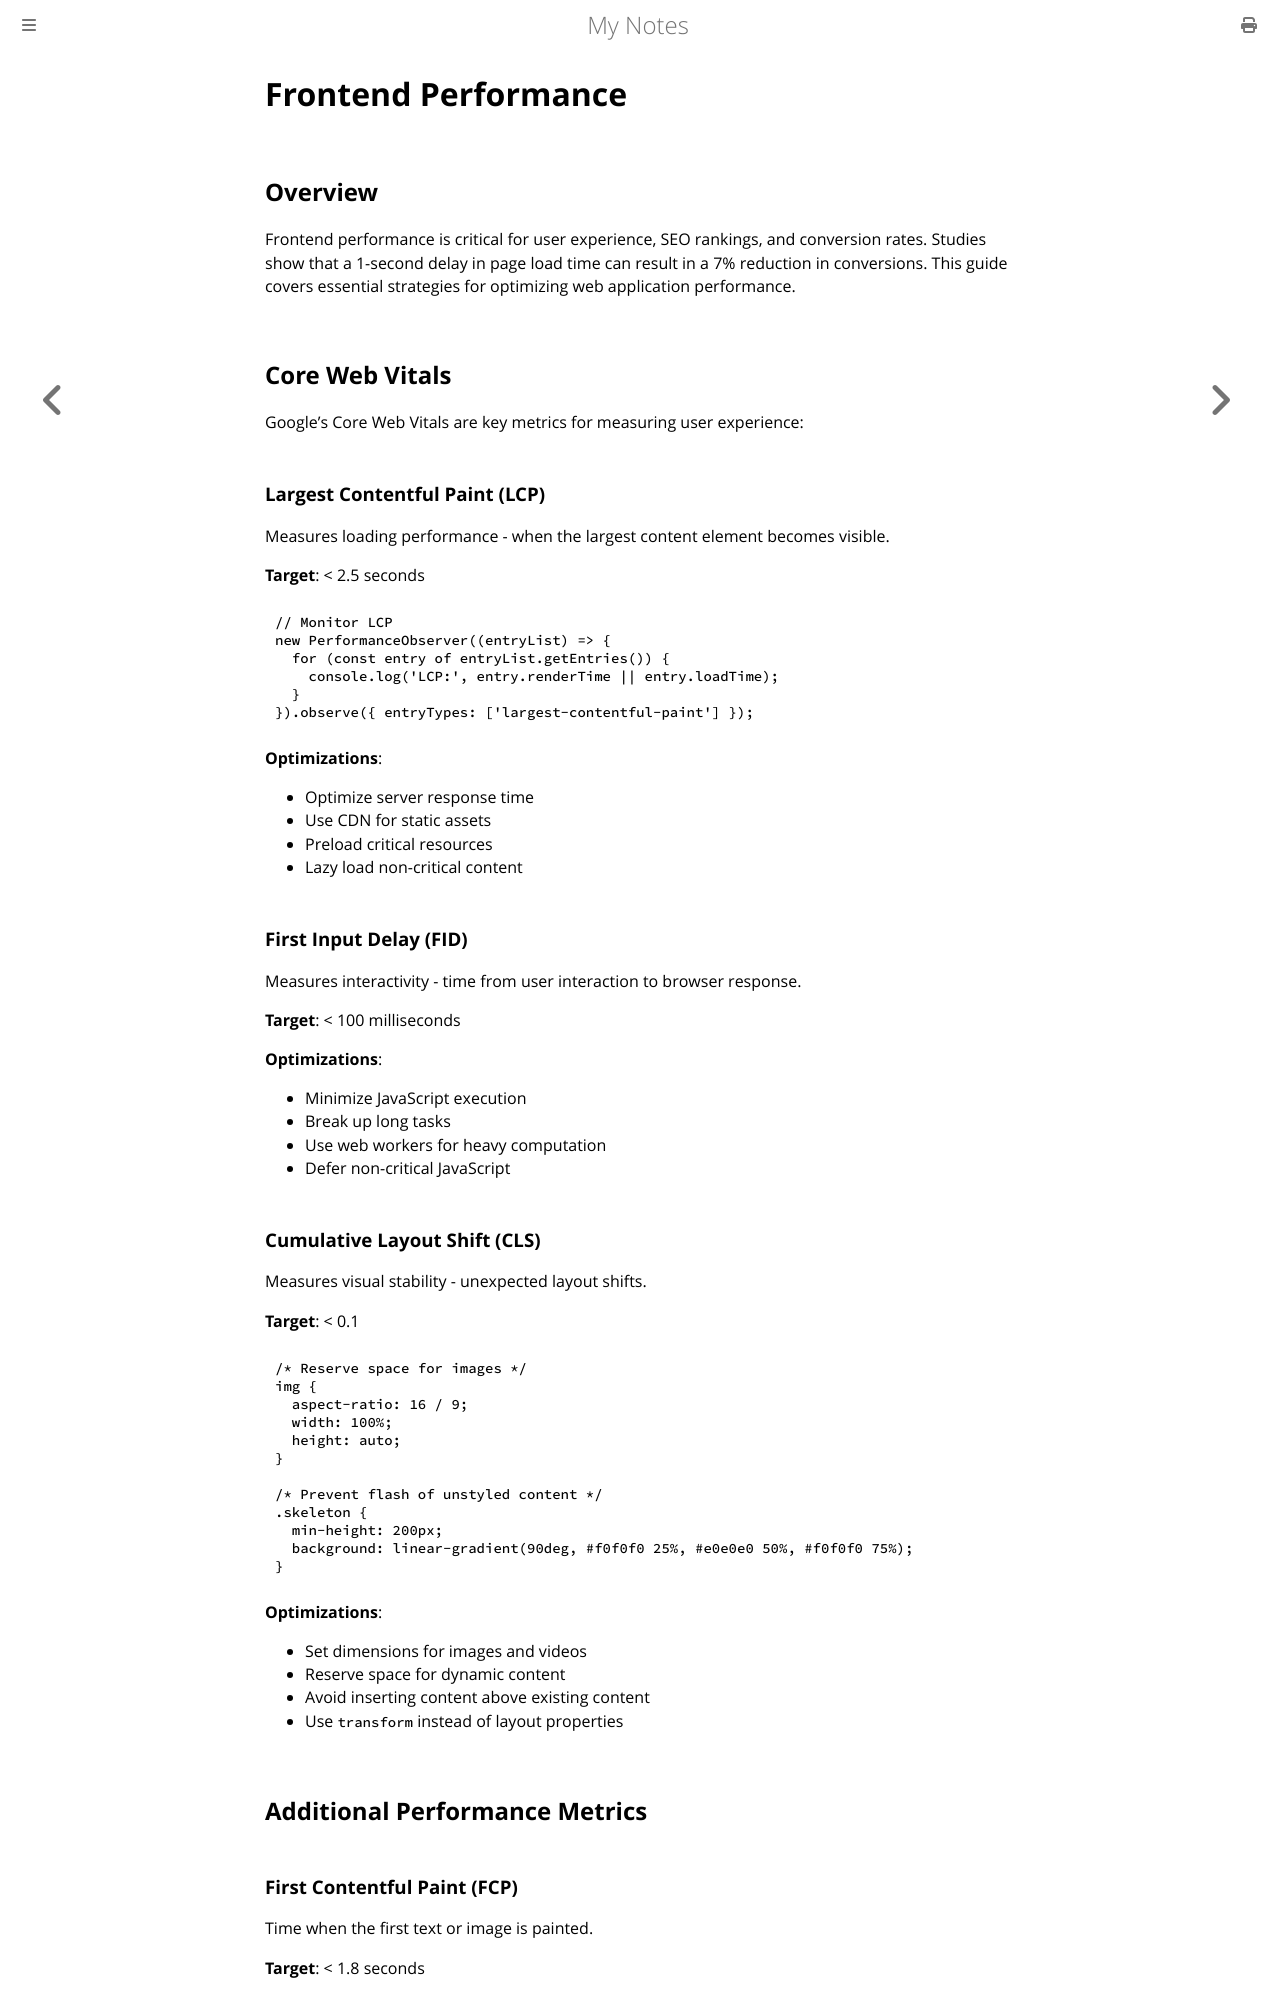

repository: paritystack/notes · page: web_development/frontend_performance.html · generator: mdbook

# Frontend Performance

## Overview

Frontend performance is critical for user experience, SEO rankings, and conversion rates. Studies show that a 1-second delay in page load time can result in a 7% reduction in conversions. This guide covers essential strategies for optimizing web application performance.

## Core Web Vitals

Google's Core Web Vitals are key metrics for measuring user experience:

### Largest Contentful Paint (LCP)

Measures loading performance - when the largest content element becomes visible.

**Target**: < 2.5 seconds

```javascript
// Monitor LCP
new PerformanceObserver((entryList) => {
  for (const entry of entryList.getEntries()) {
    console.log('LCP:', entry.renderTime || entry.loadTime);
  }
}).observe({ entryTypes: ['largest-contentful-paint'] });
```

**Optimizations**:
- Optimize server response time
- Use CDN for static assets
- Preload critical resources
- Lazy load non-critical content

### First Input Delay (FID)

Measures interactivity - time from user interaction to browser response.

**Target**: < 100 milliseconds

**Optimizations**:
- Minimize JavaScript execution
- Break up long tasks
- Use web workers for heavy computation
- Defer non-critical JavaScript

### Cumulative Layout Shift (CLS)

Measures visual stability - unexpected layout shifts.

**Target**: < 0.1

```css
/* Reserve space for images */
img {
  aspect-ratio: 16 / 9;
  width: 100%;
  height: auto;
}

/* Prevent flash of unstyled content */
.skeleton {
  min-height: 200px;
  background: linear-gradient(90deg, #f0f0f0 25%, #e0e0e0 50%, #f0f0f0 75%);
}
```

**Optimizations**:
- Set dimensions for images and videos
- Reserve space for dynamic content
- Avoid inserting content above existing content
- Use `transform` instead of layout properties

## Additional Performance Metrics
